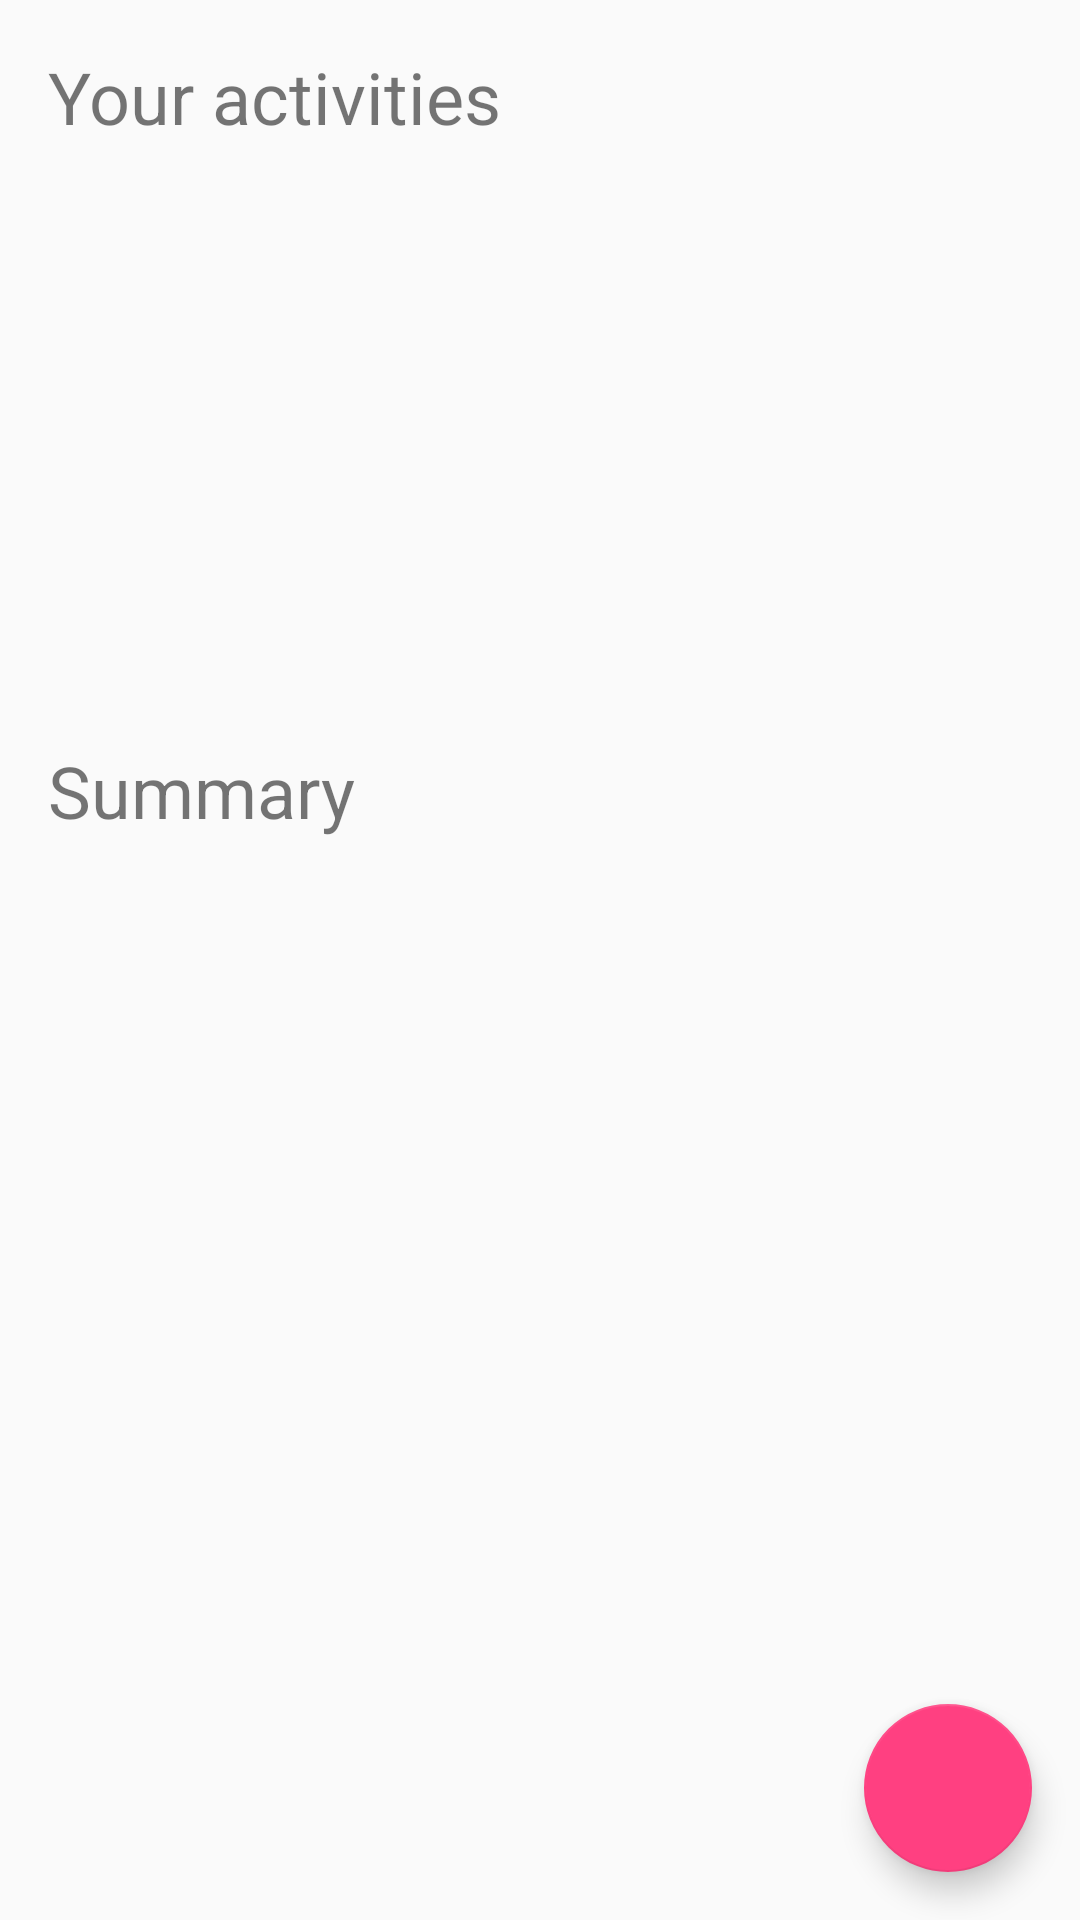

Reconstruct the res/layout file that produces this screen, plus the resources it refers to.
<!-- AndroidManifest.xml: application theme AppTheme -->
<!-- res/layout/activity_main.xml -->
<?xml version="1.0" encoding="utf-8"?>
<android.support.design.widget.CoordinatorLayout xmlns:android="http://schemas.android.com/apk/res/android"
    xmlns:app="http://schemas.android.com/apk/res-auto"
    xmlns:tools="http://schemas.android.com/tools"
    android:id="@+id/myCoordinatorLayout"
    android:layout_width="match_parent"
    android:layout_height="match_parent"
    android:theme="@style/AppTheme.NoActionBar">

    <android.support.design.widget.FloatingActionButton
        android:id="@+id/floatingAddButton"
        android:layout_width="match_parent"
        android:layout_height="wrap_content"
        android:layout_marginBottom="16dp"
        android:layout_marginEnd="16dp"
        android:layout_marginRight="16dp"
        android:clickable="true"
        android:focusable="true"
        android:src="@drawable/plus"
        app:layout_anchor="@+id/constraintLayout"
        app:layout_anchorGravity="right|bottom"
        app:layout_constraintBottom_toBottomOf="parent"
        app:layout_constraintEnd_toEndOf="parent" />

    <android.support.constraint.ConstraintLayout
        android:id="@+id/constraintLayout"
        android:layout_width="match_parent"
        android:layout_height="match_parent"
        tools:context=".MainActivity">

        <TextView
            android:id="@+id/textView2"
            android:layout_width="match_parent"
            android:layout_height="wrap_content"
            android:layout_marginLeft="16dp"
            android:layout_marginStart="16dp"
            android:layout_marginTop="16dp"
            android:text="@string/activities_text"
            android:textSize="24sp"
            app:layout_constraintStart_toStartOf="parent"
            app:layout_constraintTop_toTopOf="parent" />

        <ListView
            android:id="@+id/listView"
            android:layout_width="match_parent"
            android:layout_height="175sp"
            android:layout_marginEnd="8dp"
            android:layout_marginLeft="8dp"
            android:layout_marginRight="8dp"
            android:layout_marginStart="8dp"
            android:layout_marginTop="8dp"
            android:divider="@null"
            app:layout_constraintEnd_toEndOf="parent"
            app:layout_constraintHorizontal_bias="0.0"
            app:layout_constraintStart_toStartOf="parent"
            app:layout_constraintTop_toBottomOf="@+id/textView2" />

        <TextView
            android:id="@+id/textView"
            android:layout_width="match_parent"
            android:layout_height="wrap_content"
            android:layout_marginLeft="16dp"
            android:layout_marginStart="16dp"
            android:layout_marginTop="16dp"
            android:text="@string/summary_text"
            android:textSize="24sp"
            app:layout_constraintStart_toStartOf="parent"
            app:layout_constraintTop_toBottomOf="@+id/listView" />

        <ListView
            android:id="@+id/sumListView"
            android:layout_width="match_parent"
            android:layout_height="175sp"
            android:layout_marginEnd="8dp"
            android:layout_marginLeft="8dp"
            android:layout_marginRight="8dp"
            android:layout_marginStart="8dp"
            android:layout_marginTop="8dp"
            android:divider="@null"
            app:layout_constraintEnd_toEndOf="parent"
            app:layout_constraintStart_toStartOf="parent"
            app:layout_constraintTop_toBottomOf="@+id/textView" />
    </android.support.constraint.ConstraintLayout>

</android.support.design.widget.CoordinatorLayout>
<!-- resources referenced by this layout -->
<resources>
  <string name="activities_text">Your activities</string>
  <string name="summary_text">Summary</string>
  <style name="AppTheme.NoActionBar">
          <item name="coordinatorLayoutStyle">@style/Widget.Design.CoordinatorLayout</item>
      </style>
  <style name="AppTheme" parent="Theme.AppCompat.Light.DarkActionBar">
          
          <item name="colorPrimary">@color/colorPrimary</item>
          <item name="colorPrimaryDark">@color/colorPrimaryDark</item>
          <item name="colorAccent">@color/colorAccent</item>
      </style>
  <color name="colorPrimary">#3F51B5</color>
  <color name="colorPrimaryDark">#303F9F</color>
  <color name="colorAccent">#FF4081</color>
</resources>
